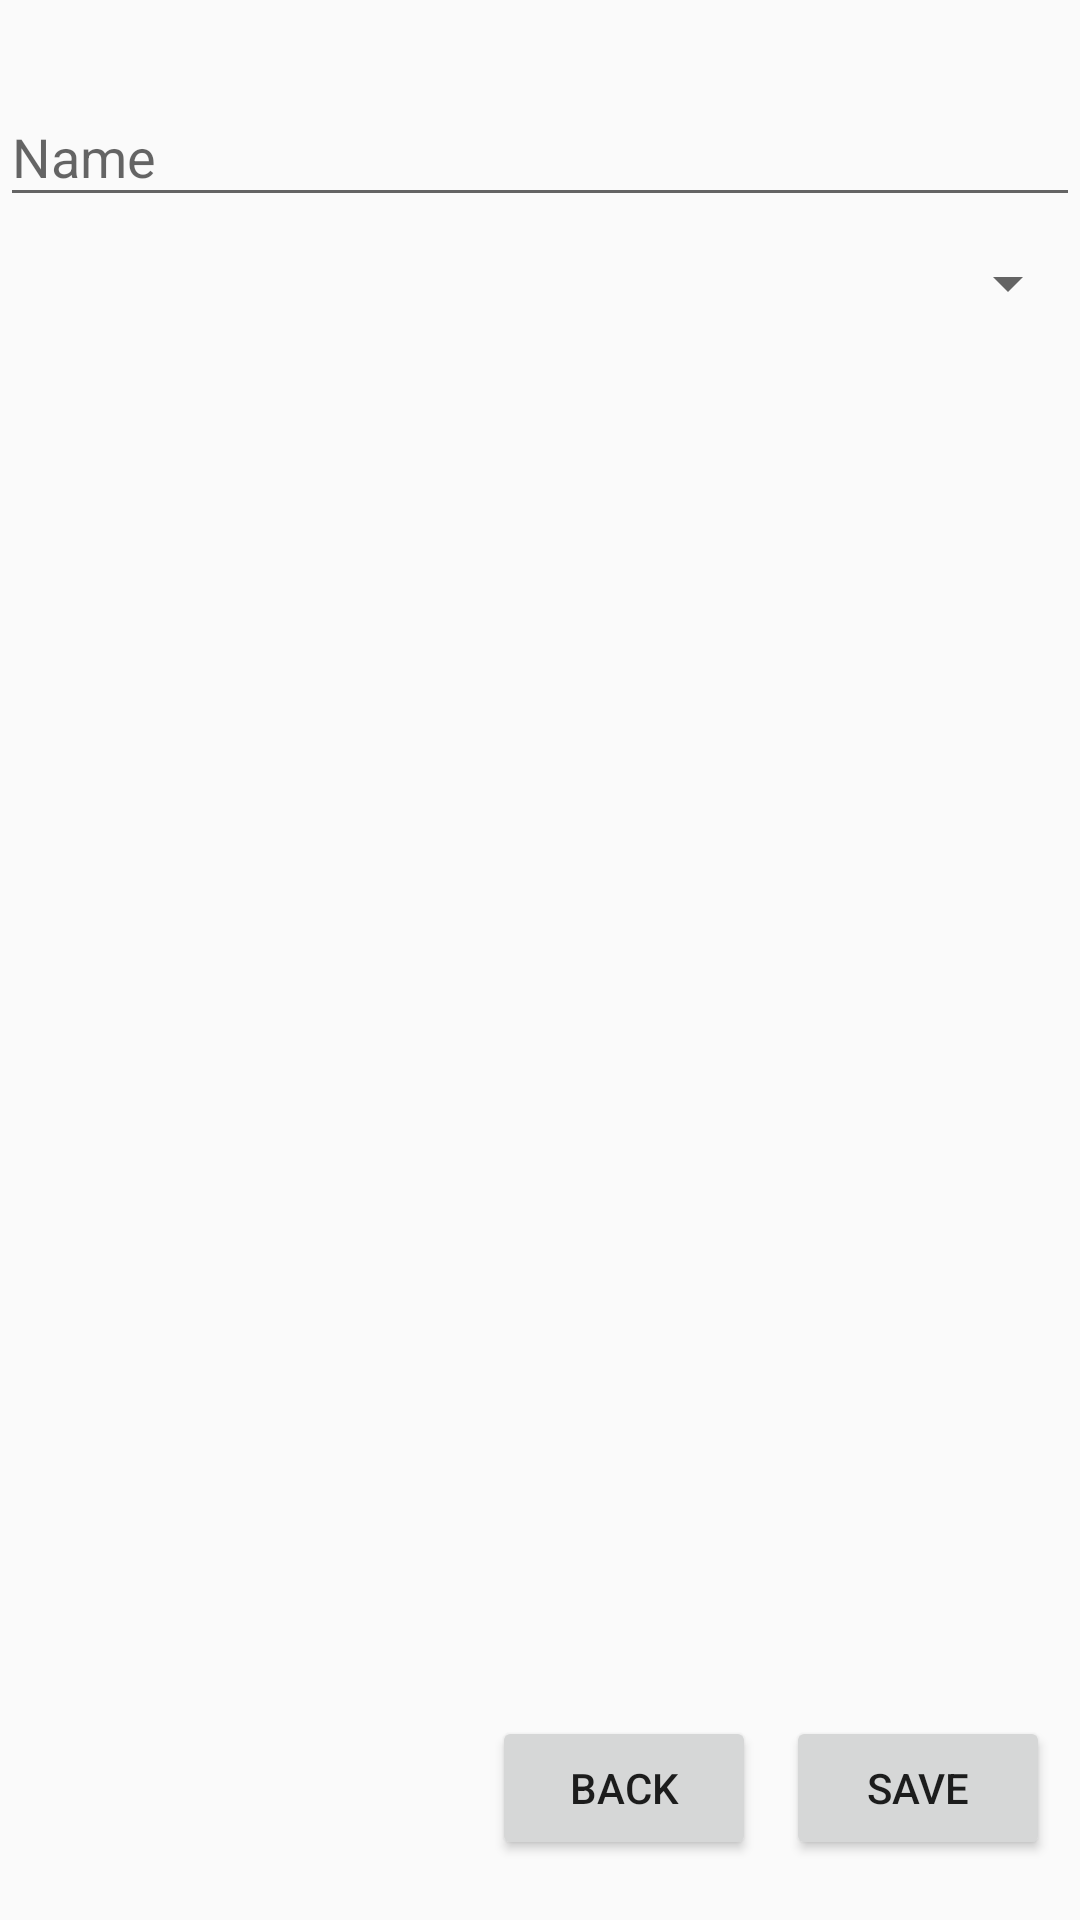

The Android layout XML behind this screen, and the referenced resources:
<!-- AndroidManifest.xml: application theme Theme.UtilApp -->
<!-- res/layout/activity_add_category.xml -->
<?xml version="1.0" encoding="utf-8"?>
<androidx.constraintlayout.widget.ConstraintLayout xmlns:android="http://schemas.android.com/apk/res/android"
    xmlns:app="http://schemas.android.com/apk/res-auto"
    xmlns:tools="http://schemas.android.com/tools"
    android:layout_width="match_parent"
    android:layout_height="match_parent"
    tools:context=".presentation.AddCategoryActivity">

    <LinearLayout
        android:layout_width="match_parent"
        android:layout_height="0dp"
        android:orientation="vertical"
        app:layout_constraintBottom_toTopOf="@id/buttonContainer"
        app:layout_constraintLeft_toLeftOf="parent"
        app:layout_constraintTop_toTopOf="parent">

        <com.google.android.material.textfield.TextInputLayout
            android:id="@+id/nameTextField"
            android:layout_width="match_parent"
            android:layout_height="wrap_content"
            android:layout_marginTop="20sp"
            android:hint="@string/NameHint">

            <com.google.android.material.textfield.TextInputEditText
                android:layout_width="match_parent"
                android:layout_height="wrap_content" />

        </com.google.android.material.textfield.TextInputLayout>

        <Spinner
            android:id="@+id/color"
            android:layout_width="match_parent"
            android:layout_height="wrap_content"
            android:layout_marginTop="10sp" />
    </LinearLayout>

    <LinearLayout
        android:id="@+id/buttonContainer"
        android:layout_width="match_parent"
        android:layout_height="wrap_content"
        android:layout_marginBottom="20sp"
        android:gravity="right"
        android:orientation="horizontal"
        app:layout_constraintBottom_toBottomOf="parent"
        app:layout_constraintLeft_toLeftOf="parent">

        <Button
            android:id="@+id/btnBack"
            android:layout_width="wrap_content"
            android:layout_height="wrap_content"
            android:layout_marginRight="10sp"
            android:text="@string/back" />

        <Button
            android:id="@+id/btnSave"
            android:layout_width="wrap_content"
            android:layout_height="wrap_content"
            android:layout_marginRight="10sp"
            android:text="@string/save" />
    </LinearLayout>
</androidx.constraintlayout.widget.ConstraintLayout>
<!-- resources referenced by this layout -->
<resources>
  <string name="NameHint">Name</string>
  <string name="back">Back</string>
  <string name="save">Save</string>
  <style name="Theme.UtilApp" parent="Theme.AppCompat.Light.DarkActionBar">
          
          <item name="colorPrimary">@color/purple_500</item>
          <item name="colorPrimaryDark">@color/purple_700</item>
          <item name="colorAccent">@color/teal_200</item>
          
      </style>
  <!-- not gathered from this repository: default colours our renderer supplied (Android Studio template values) -->
  <color name="purple_500">#FF6200EE</color>
  <color name="purple_700">#FF3700B3</color>
  <color name="teal_200">#FF03DAC5</color>
</resources>
